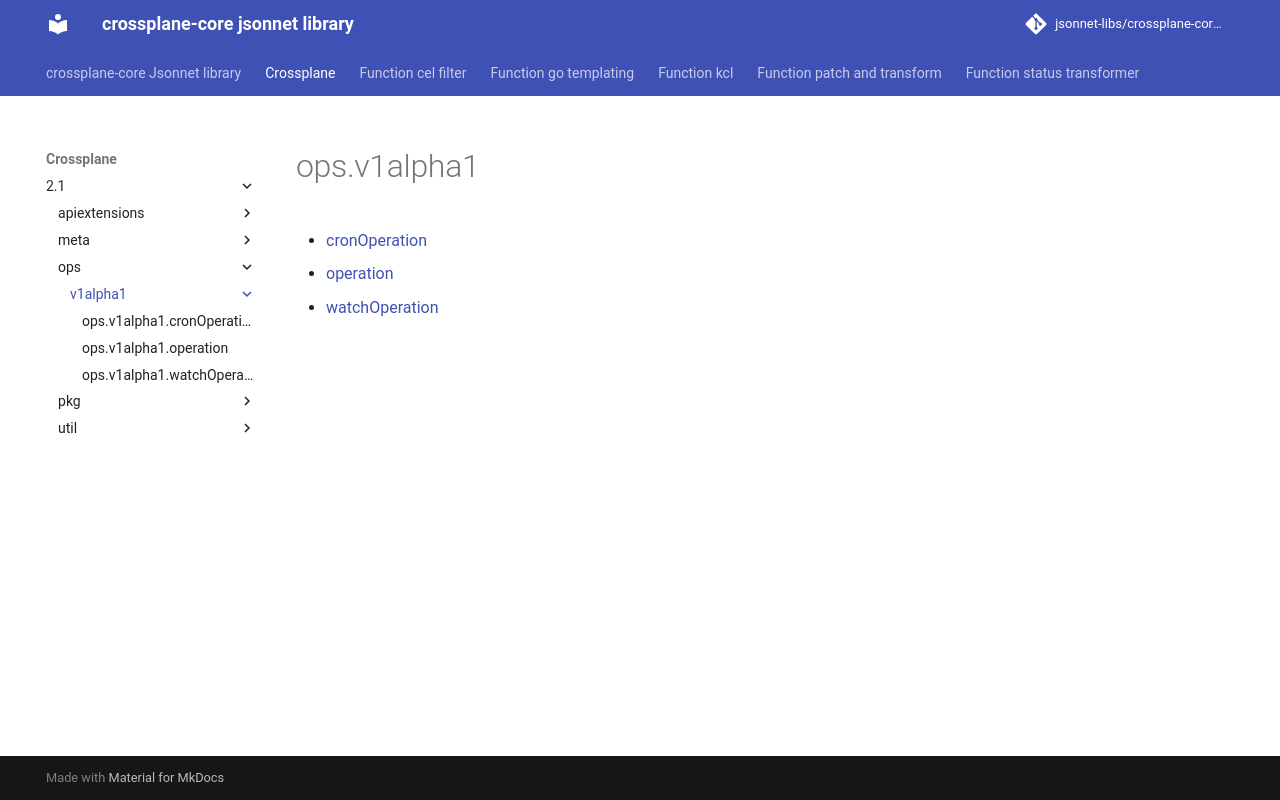

repository: jsonnet-libs/crossplane-core-libsonnet · page: crossplane/2.1/ops/v1alpha1/index.html · generator: mkdocs

---
permalink: /crossplane/2.1/ops/v1alpha1/
---

# ops.v1alpha1



* [cronOperation](cronOperation.md)
* [operation](operation.md)
* [watchOperation](watchOperation.md)
